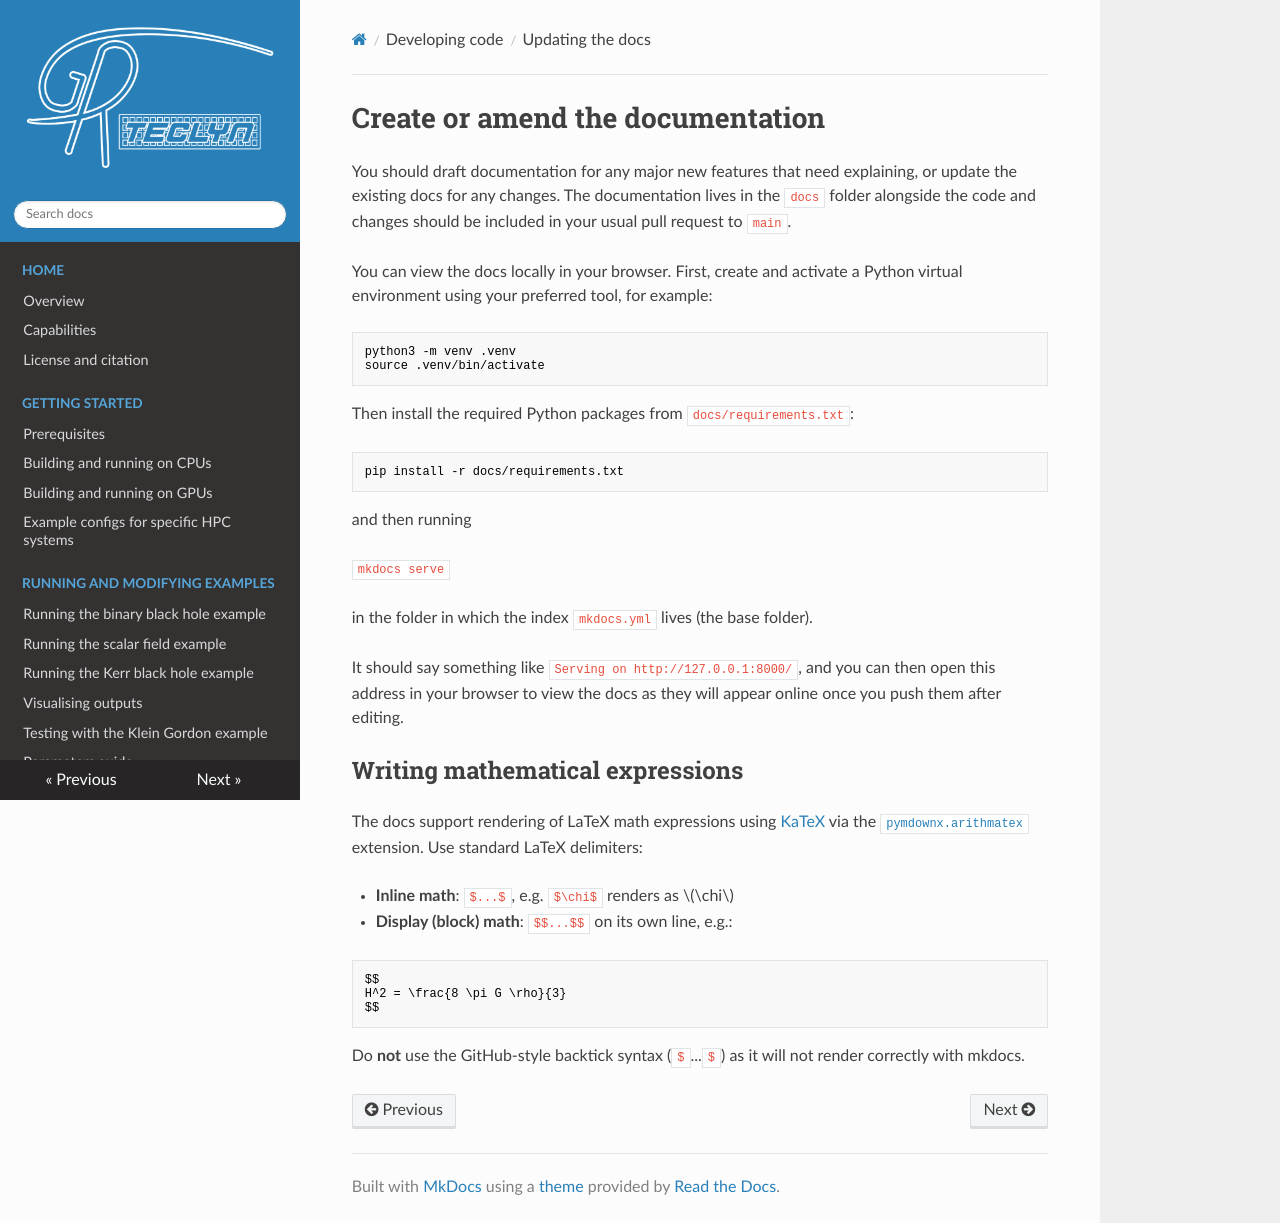

repository: GRTLCollaboration/GRTeclyn · page: updating_docs/index.html · generator: mkdocs

# Create or amend the documentation

You should draft documentation for any major new features that need explaining, or update the existing docs for any changes. The documentation lives in the `docs` folder alongside the code and changes should be included in your usual pull request to `main`.

You can view the docs locally in your browser. First, create and activate a Python virtual environment using your preferred tool, for example:

```
python3 -m venv .venv
source .venv/bin/activate
```

Then install the required Python packages from `docs/requirements.txt`:

```
pip install -r docs/requirements.txt
```

and then running

```mkdocs serve```

in the folder in which the index `mkdocs.yml` lives (the base folder).

It should say something like `Serving on http://127.0.0.1:8000/`, and you can then open this address in your browser to view the docs as they will appear online once you push them after editing.

## Writing mathematical expressions

The docs support rendering of LaTeX math expressions using [KaTeX](https://katex.org/) via the [`pymdownx.arithmatex`](https://facelessuser.github.io/pymdown-extensions/extensions/arithmatex/) extension. Use standard LaTeX delimiters:

- **Inline math**: `$...$`, e.g. `$\chi$` renders as $\chi$
- **Display (block) math**: `$$...$$` on its own line, e.g.:

  ```
  $$
  H^2 = \frac{8 \pi G \rho}{3}
  $$
  ```

Do **not** use the GitHub-style backtick syntax (`$`...`$`) as it will not render correctly with mkdocs.
